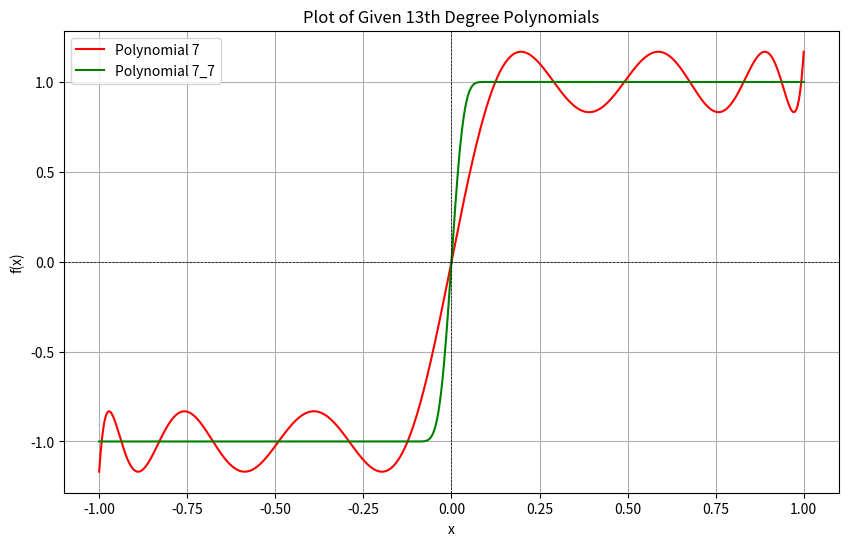

Source code (Python):
import numpy as np
import matplotlib.pyplot as plt

# C++에서 가져온 13차 다항식 계수
coeffs_7 = [0.0, 9.838210, 0.0, -128.56747, 0.0, 806.872804, 0.0, -2451.208474, 
            0.0, 3799.4958, 0.0, -2896.1413, 0.0, 860.87843]

coeffs_7_7 = [0.0, 2.977760, 0.0, -6.095633, 0.0, 9.26823, 0.0, -8.86180, 
              0.0, 5.1409, 0.0, -1.657773, 0.0, 0.22827]

# 다항식 평가 함수
def evaluate_polynomial(coeffs, x):
    return np.polyval(list(reversed(coeffs)), x)

# x 값 범위 설정 (-1 ~ 1)
x_vals = np.linspace(-1, 1, 1000)
y_vals_7 = evaluate_polynomial(coeffs_7, x_vals)
y_vals_7_7 = evaluate_polynomial(coeffs_7_7, y_vals_7)

# 그래프 그리기
plt.figure(figsize=(10, 6))
plt.plot(x_vals, y_vals_7, label="Polynomial 7", color="red")
plt.plot(x_vals, y_vals_7_7, label="Polynomial 7_7", color="green")

plt.axhline(0, color="black", linewidth=0.5, linestyle="--")
plt.axvline(0, color="black", linewidth=0.5, linestyle="--")

plt.xlabel("x")
plt.ylabel("f(x)")
plt.title("Plot of Given 13th Degree Polynomials")
plt.legend()
plt.grid()
plt.show()
